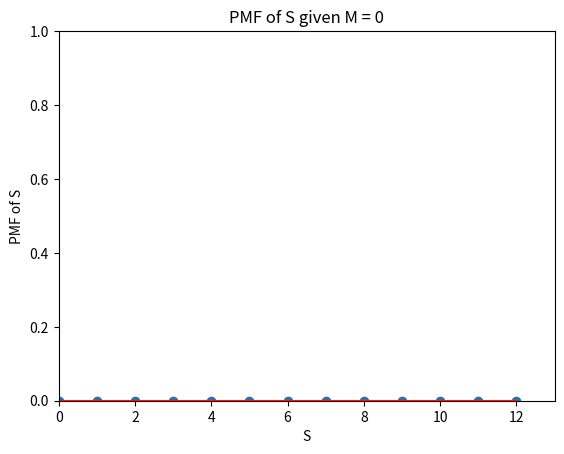
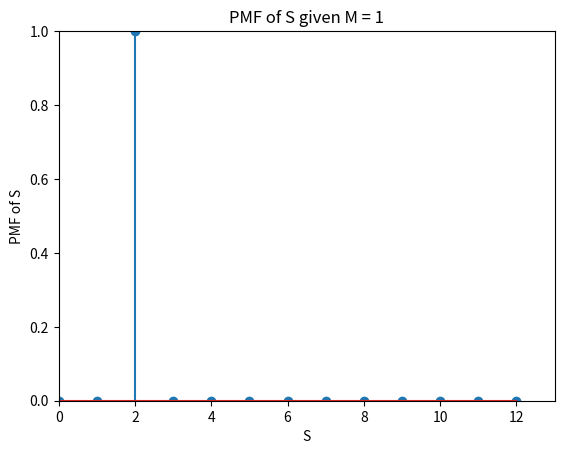
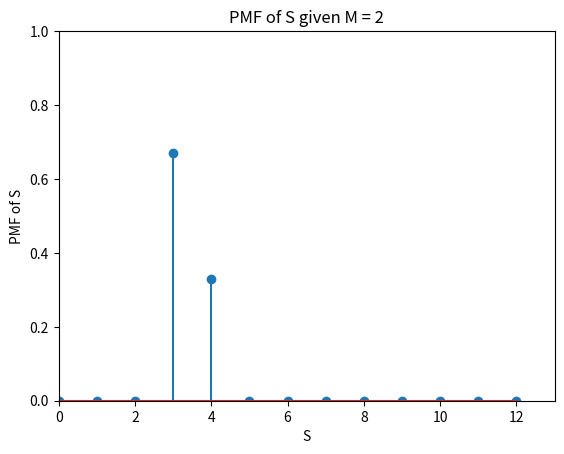
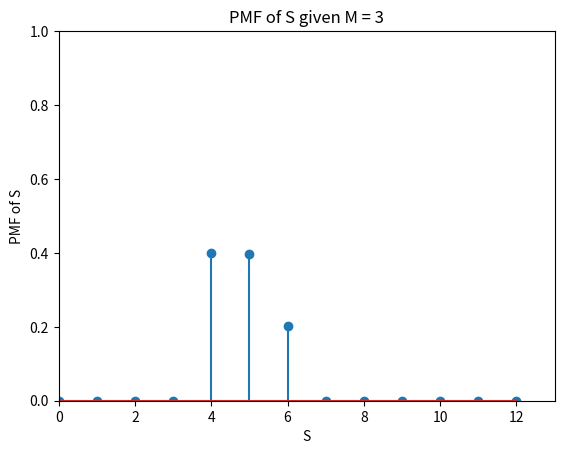
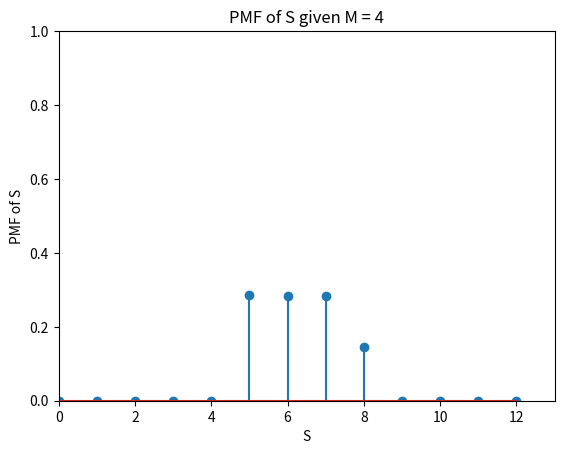
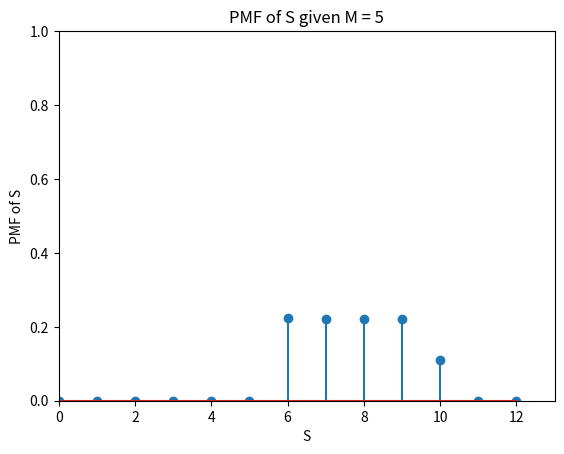
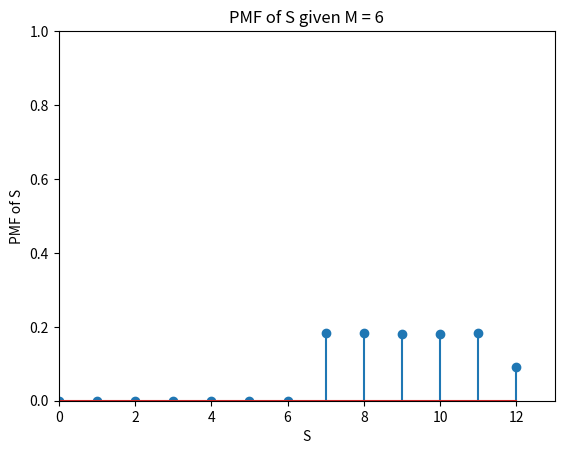

Reproduce these figures in Python, in order.
import random
import matplotlib
import matplotlib.pyplot as plt
import numpy as np

NumberTrials = 100000
sequenceX = []
sequenceY = []
sequenceS = []
sequenceM = []

for TrialIndex in range(0, NumberTrials):
	sequenceX.append(random.randint(1,6))					#X and Y are discrete RV between 1 and 6
	sequenceY.append(random.randint(1,6))
	sequenceS.append(sequenceX[TrialIndex] + sequenceY[TrialIndex])		#S = X + Y
	sequenceM.append(max(sequenceX[TrialIndex], sequenceY[TrialIndex]))	#M is the max of X and Y

PMFofSM = np.zeros((13,7))							#13x7 matrix of zeros (sum can be 0 to 12, max can be 6)

for TrialIndex in range(0, NumberTrials):
	PMFofSM[sequenceS[TrialIndex], sequenceM[TrialIndex]] += 1		#increment those values

PMFofSM /= float(NumberTrials)

np.set_printoptions(precision=4)
print("Joint PMF:")
print(PMFofSM)

#code for empirical distribution of S given M
#PMFofSM / PMFofM, where PMFofM = sum over all S of PMFofSM
PMFofM = [0]*7
for s in range(0,13):
	for m in range(0,7):
		PMFofM[m] += PMFofSM[s,m]
print("PMF of M:")
print(PMFofM)
PMFofSgM = np.zeros((13,7))
for s in range(0,13):
	for m in range(0,7):
		if(PMFofM[m] != 0):
			PMFofSgM[s,m] = PMFofSM[s,m] / PMFofM[m]
print("PMF of S given M:")
print(PMFofSgM)

#plots of PMF of S given M
for m in range(0,7):
	PMFofS = []
	for s in range(0,13):
		PMFofS.append(PMFofSgM[s,m])
	plt.figure()
	plt.title("PMF of S given M = " + str(m))
	plt.xlabel('S')
	plt.ylabel('PMF of S')
	plt.stem(PMFofS)
	plt.axis([0,13,0,1])
plt.show()
#The PMF of S given M is zero when S <= M and S > 2M, Pr(S=2M|M) = 1/(1+2(M-1)) and Pr(M<S<2M|M) = 2/(1+2(M-1))
